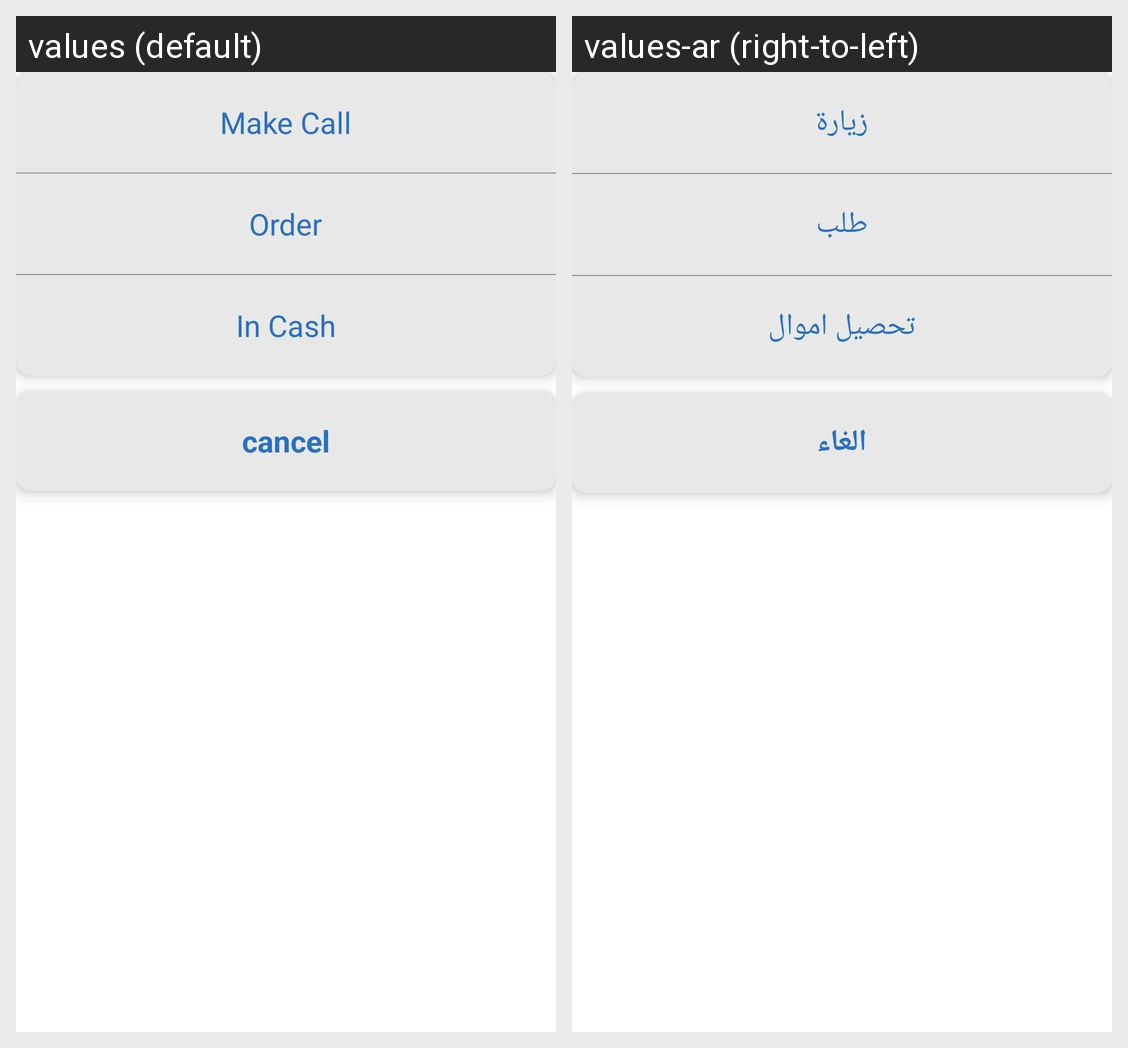

This grid shows one Android layout under two languages. Give, for every string resource on the screen, its name, the default text and each shown locale's text.
Android screen res/layout/edit_layout.xml rendered under 2 locales, left to right: values (default), values-ar (right-to-left). Device: Nexus 5 (rendered at 1080×1920; each locale shown at half size, 540×960, under a caption strip naming it); theme AppTheme.
Strings drawn on this screen, with the default value and each locale's value (text and hints the layout hard-codes, and strings that could not be matched under every locale, appear in the picture but are not listed):

make_call
  values: Make Call
  values-ar: زيارة

order
  values: Order
  values-ar: طلب

in_cash
  values: In Cash
  values-ar: تحصيل اموال

cancel
  values: cancel
  values-ar: الغاء
